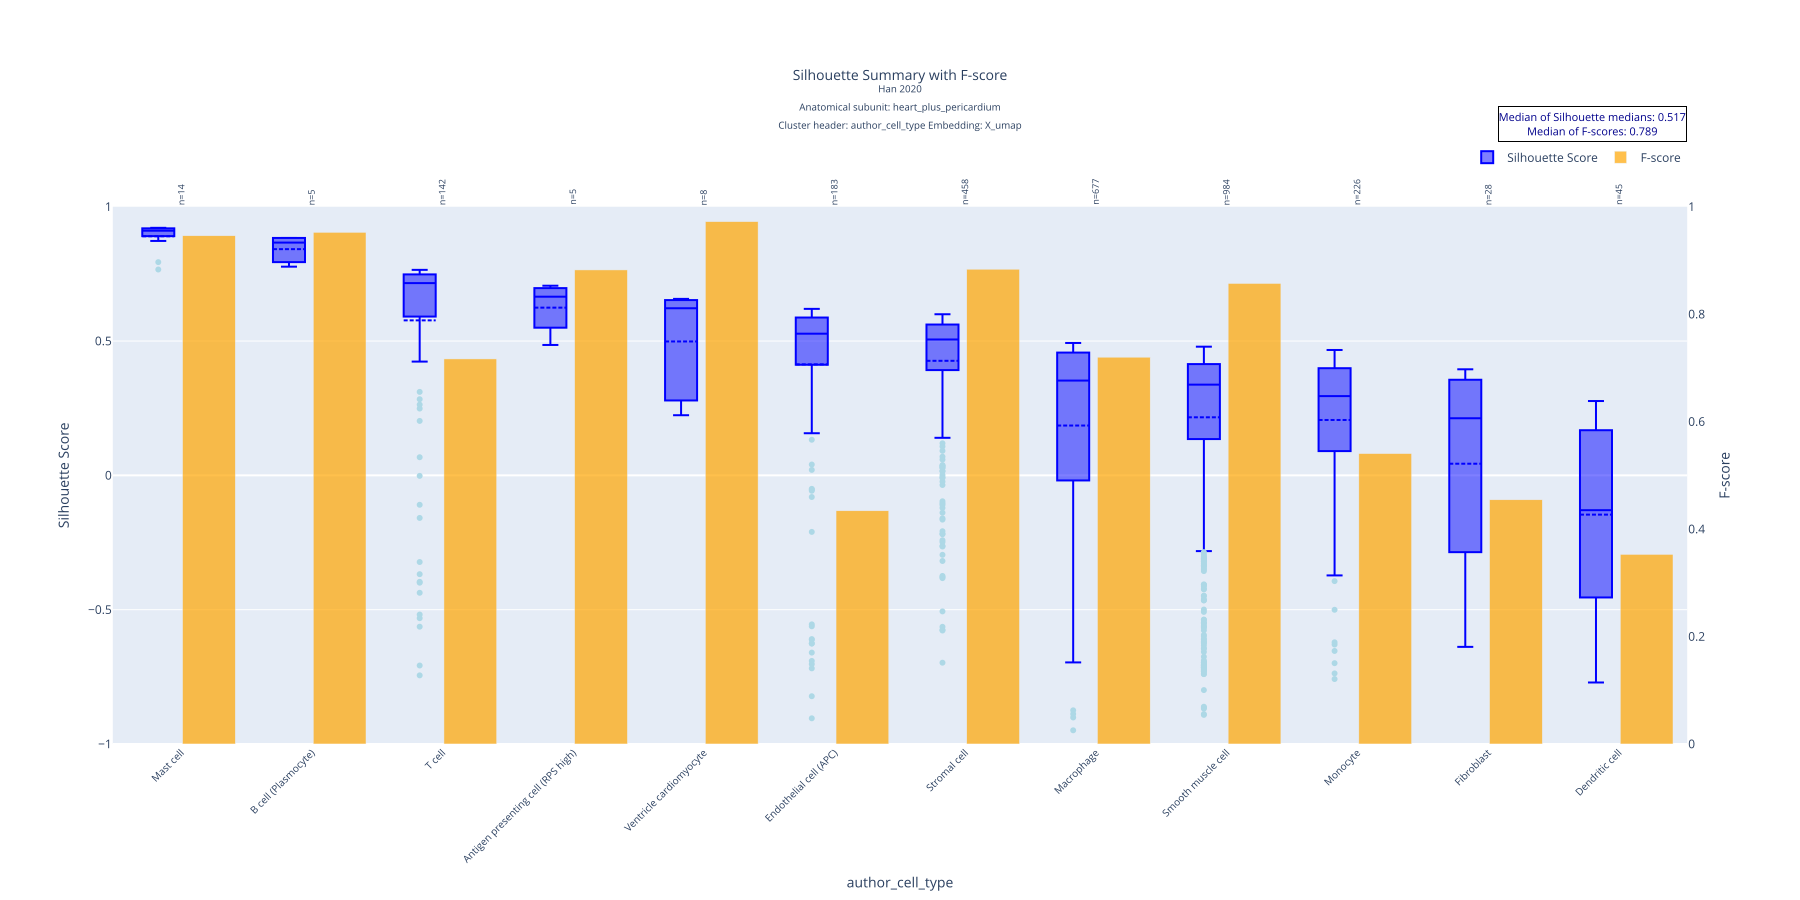

The table this chart was drawn from, first rows:
author_cell_type, mean, std, median, count, q1, q3, f_score
Mast cell, 0.89, 0.04892, 0.9107, 14, 0.8915, 0.919, 0.9459
B cell (Plasmocyte), 0.8421, 0.05039, 0.8665, 5, 0.7994, 0.8838, 0.9524
T cell, 0.577, 0.3416, 0.7157, 142, 0.5983, 0.7478, 0.7167
Antigen presenting cell (RPS high), 0.6243, 0.09396, 0.6651, 5, 0.5711, 0.6941, 0.8824
Ventricle cardiomyocyte, 0.4984, 0.1995, 0.6221, 8, 0.2997, 0.6504, 0.9722
Endothelial cell (APC), 0.4132, 0.323, 0.5273, 183, 0.4121, 0.5875, 0.4341
Stromal cell, 0.4264, 0.2212, 0.5058, 458, 0.3919, 0.5614, 0.8837
Macrophage, 0.1855, 0.352, 0.3529, 677, -0.0189, 0.457, 0.72
Smooth muscle cell, 0.2161, 0.2978, 0.3377, 984, 0.1352, 0.4142, 0.8572
Monocyte, 0.2062, 0.26, 0.2951, 226, 0.09036, 0.3983, 0.5405
Fibroblast, 0.04333, 0.3437, 0.2126, 28, -0.2781, 0.3502, 0.4545
Dendritic cell, -0.1462, 0.3308, -0.1296, 45, -0.4528, 0.1661, 0.3529
